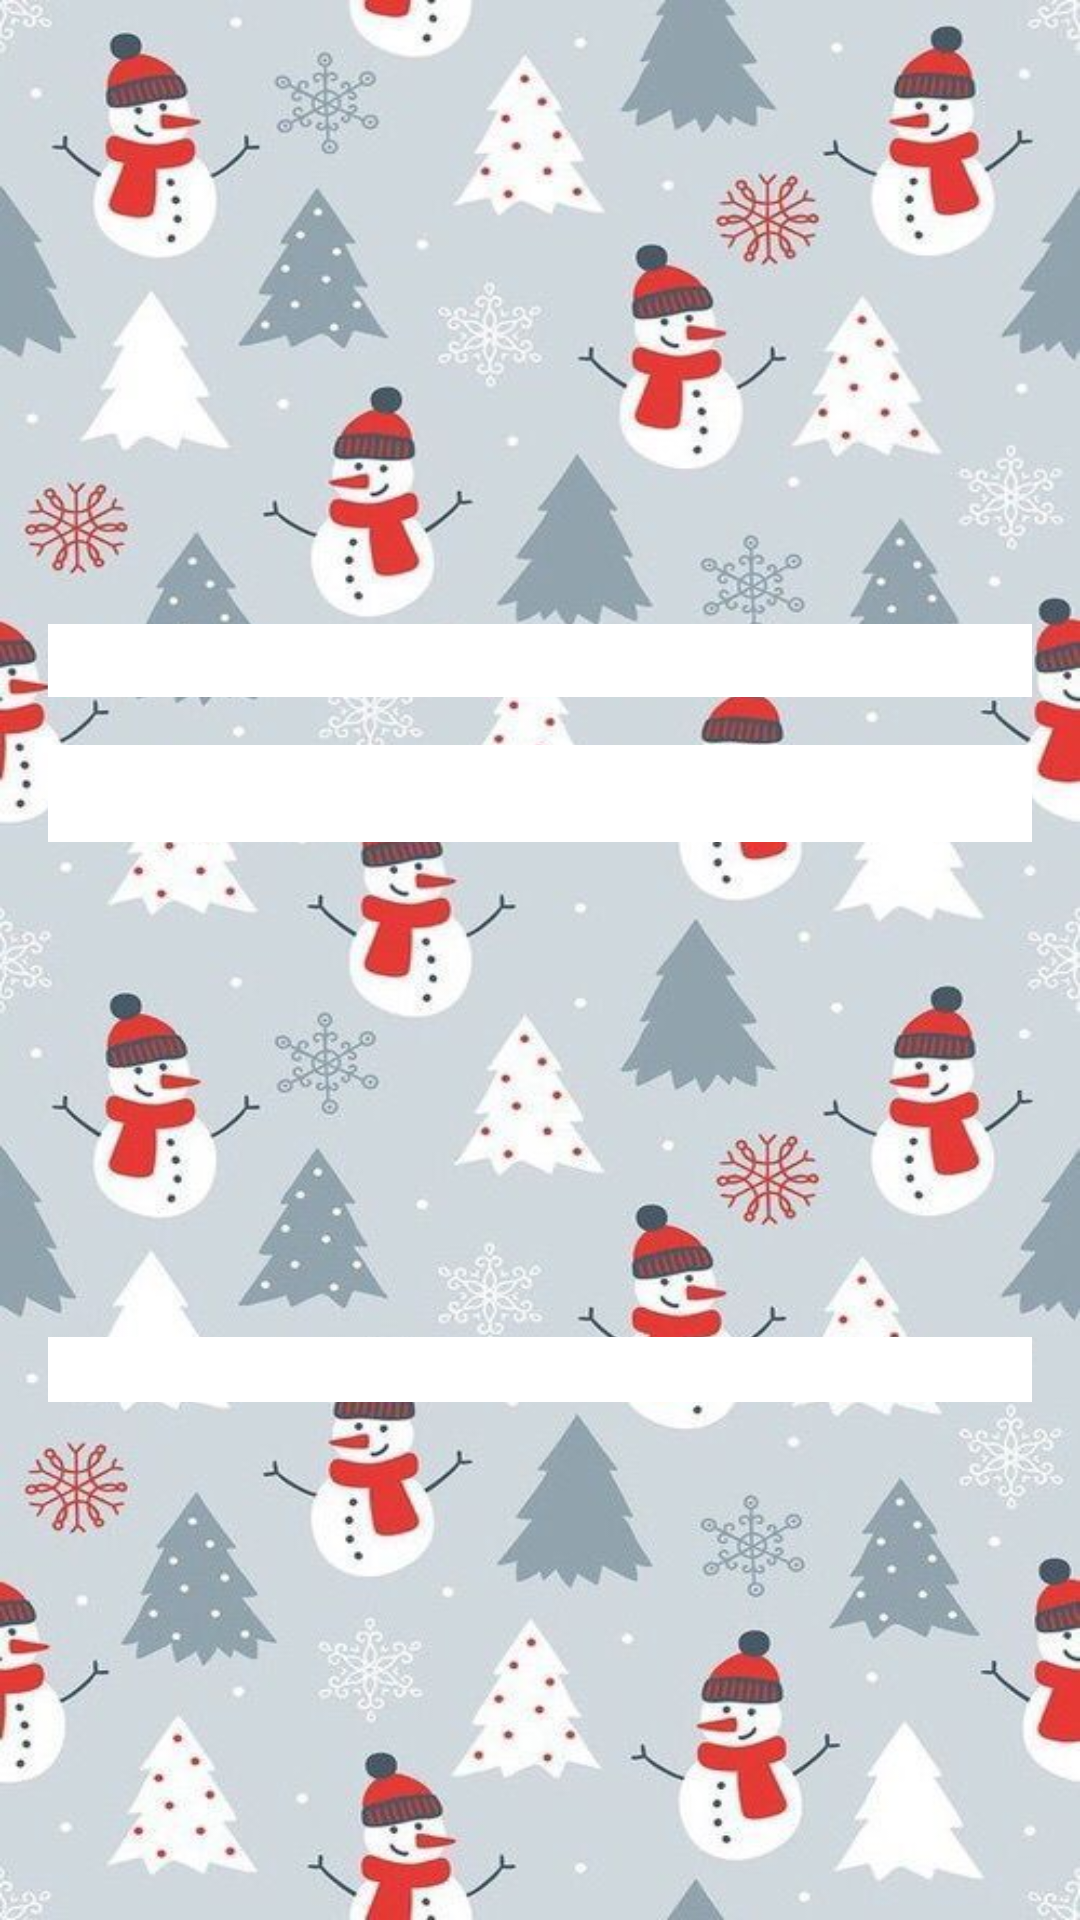

Produce the Android XML layout that renders to this screen, including the resource entries it uses.
<!-- AndroidManifest.xml: application theme Theme.RubinLavi_Roy_practicaPMDM -->
<!-- res/layout/activity_item_details.xml -->
<?xml version="1.0" encoding="utf-8"?>
<androidx.constraintlayout.widget.ConstraintLayout xmlns:android="http://schemas.android.com/apk/res/android"
    xmlns:app="http://schemas.android.com/apk/res-auto"
    android:layout_width="match_parent"
    android:layout_height="match_parent"
    android:background="@drawable/wallpaper"
    >

    <ImageView
        android:id="@+id/image_recipe"
        android:layout_width="match_parent"
        android:layout_height="200dp"
        android:scaleType="centerCrop"
        app:layout_constraintTop_toTopOf="parent"
        app:layout_constraintStart_toStartOf="parent"
        app:layout_constraintEnd_toEndOf="parent"
        android:contentDescription="@string/recipe_image" />

    <TextView
        android:background="@color/white"
        android:id="@+id/text_category"
        android:layout_width="match_parent"
        android:layout_height="wrap_content"
        android:layout_marginStart="16dp"
        android:layout_marginTop="8dp"
        android:layout_marginEnd="16dp"
        android:textSize="18sp"
        android:textStyle="italic"
        app:layout_constraintTop_toBottomOf="@id/image_recipe"
        app:layout_constraintStart_toStartOf="parent"
        app:layout_constraintEnd_toEndOf="parent"/>

    <TextView
        android:background="@color/white"
        android:id="@+id/text_title"
        android:layout_width="match_parent"
        android:layout_height="wrap_content"
        android:layout_margin="16dp"
        android:textSize="24sp"
        android:textStyle="bold"
        android:textAlignment="center"
        app:layout_constraintTop_toBottomOf="@id/text_category"
        app:layout_constraintStart_toStartOf="parent"
        app:layout_constraintEnd_toEndOf="parent" />

    <TextView
        android:background="@color/white"
        android:id="@+id/text_recipe"
        android:layout_width="match_parent"
        android:layout_height="wrap_content"
        android:layout_marginStart="16dp"
        android:layout_marginTop="8dp"
        android:layout_marginEnd="16dp"
        android:layout_marginBottom="16dp"
        android:textSize="16sp"
        app:layout_constraintTop_toBottomOf="@id/text_title"
        app:layout_constraintStart_toStartOf="parent"
        app:layout_constraintEnd_toEndOf="parent"
        app:layout_constraintBottom_toBottomOf="parent"/>
</androidx.constraintlayout.widget.ConstraintLayout>
<!-- resources referenced by this layout -->
<resources>
  <!-- drawable wallpaper: jpg bitmap (drawable, 70839 bytes) -->
  <style name="Theme.RubinLavi_Roy_practicaPMDM" parent="Base.Theme.RubinLavi_Roy_practicaPMDM" />
  <style name="Base.Theme.RubinLavi_Roy_practicaPMDM" parent="Theme.Material3.DayNight.NoActionBar">
          
          
      </style>
  <!-- not gathered from this repository: default colours our renderer supplied (Android Studio template values) -->
  <color name="white">#FFFFFFFF</color>
</resources>
